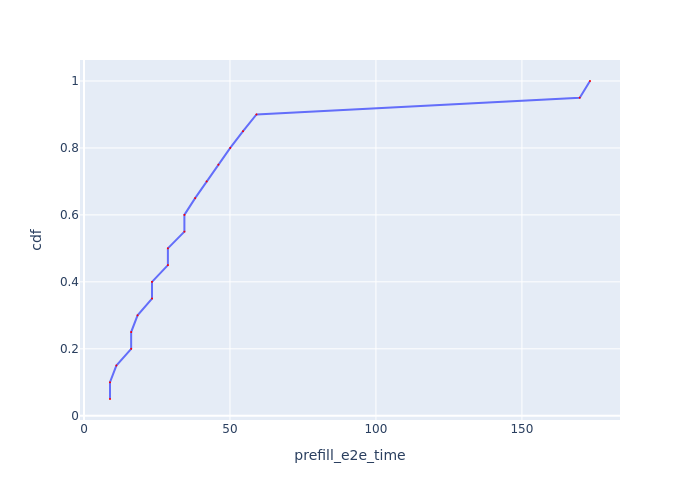

The table this chart was drawn from, first rows:
Request Id, prefill_e2e_time, cdf
0_0, 8.907, 0.05
0_1, 8.907, 0.1
0_2, 11.08, 0.15
0_3, 16.16, 0.2
0_4, 16.16, 0.25
0_5, 18.35, 0.3
0_6, 23.3, 0.35
0_7, 23.3, 0.4
0_8, 28.73, 0.45
0_9, 28.73, 0.5
0_10, 34.39, 0.55
0_11, 34.39, 0.6
0_12, 38.07, 0.65
0_13, 42.02, 0.7
0_14, 46.02, 0.75
0_15, 50.09, 0.8
0_16, 54.48, 0.85
0_17, 59.08, 0.9
0_18, 169.8, 0.95
0_19, 173.3, 1.0
